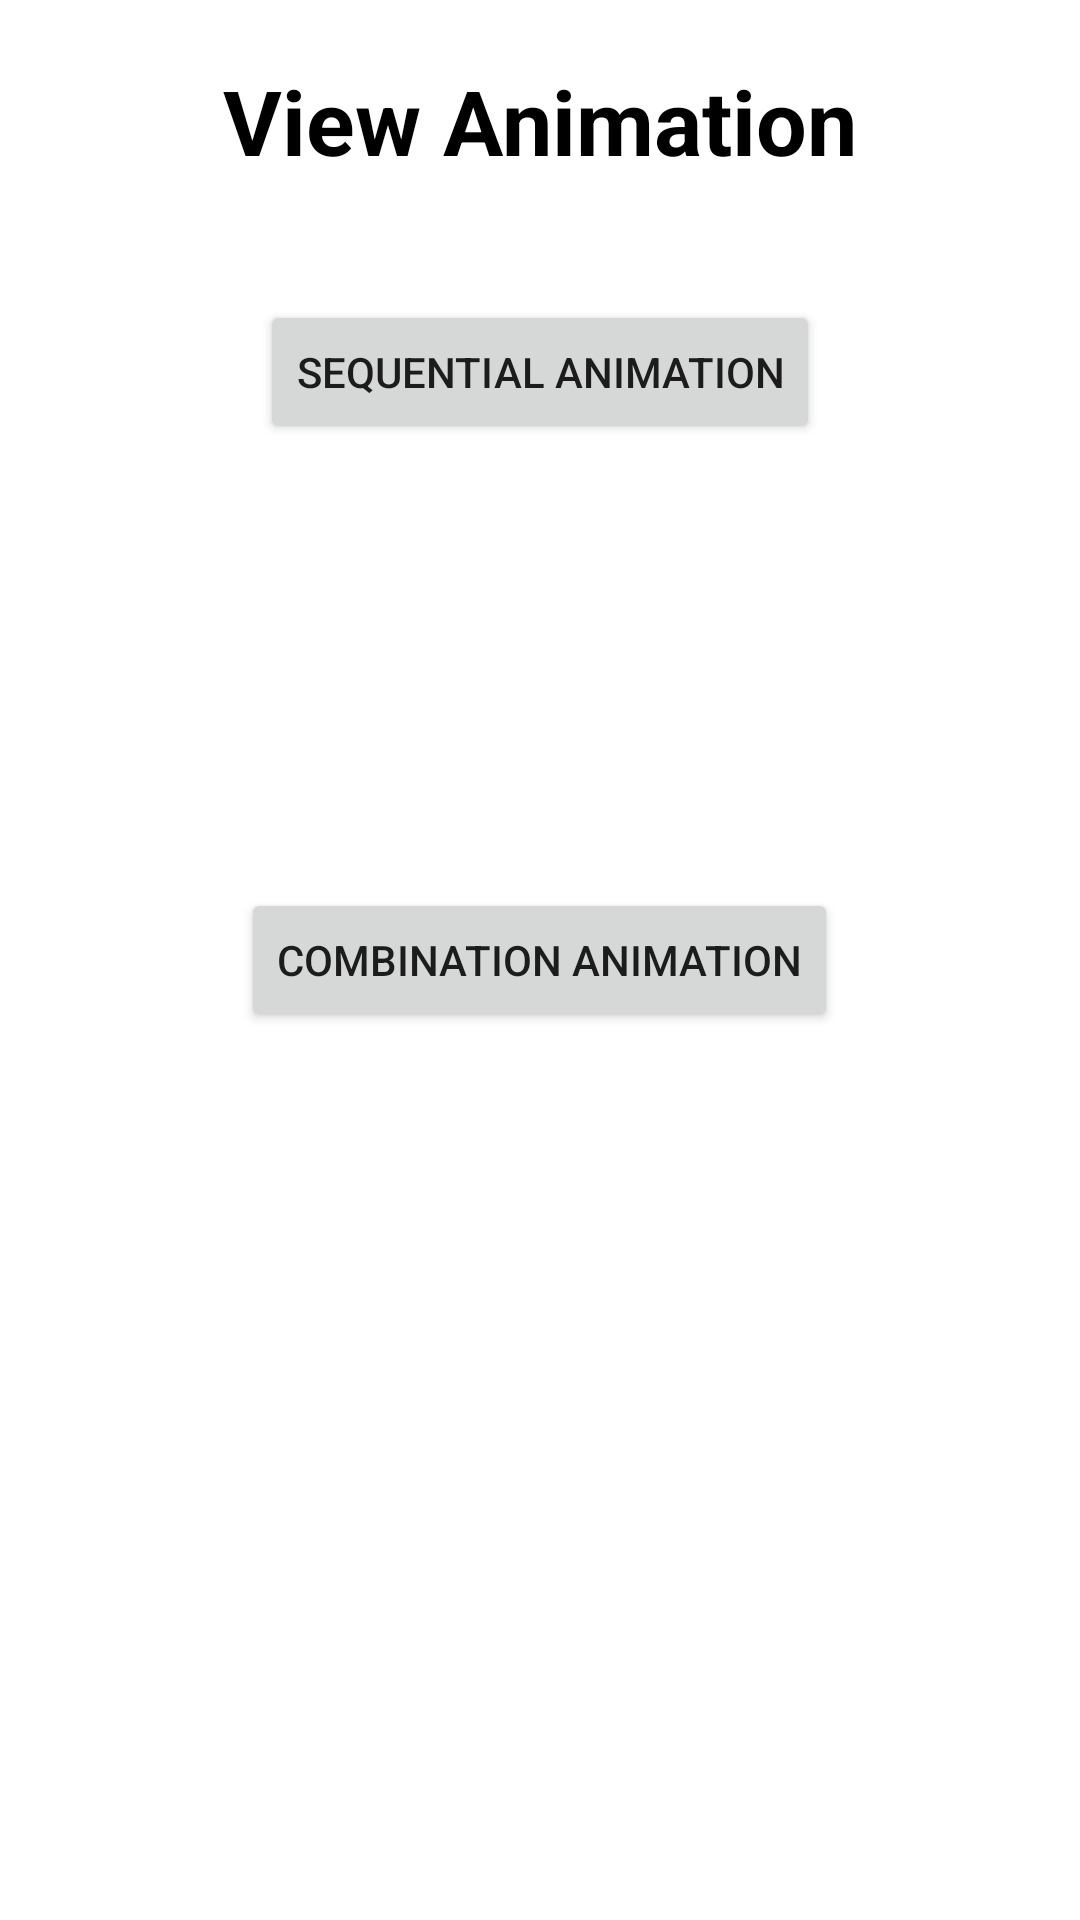

Reconstruct the res/layout file that produces this screen, plus the resources it refers to.
<!-- AndroidManifest.xml: application theme Theme.AnimationsShowing -->
<!-- res/layout/activity_main3.xml -->
<?xml version="1.0" encoding="utf-8"?>
<RelativeLayout xmlns:android="http://schemas.android.com/apk/res/android"
    android:layout_width="match_parent"
    android:layout_height="match_parent">

    <TextView
        android:layout_width="wrap_content"
        android:layout_height="wrap_content"
        android:text="View Animation"
        android:textSize="30sp"
        android:textStyle="bold"
        android:textColor="@color/black"
        android:layout_marginTop="20dp"
        android:layout_centerHorizontal="true"/>

    <Button
        android:id="@+id/combination"
        android:layout_width="wrap_content"
        android:layout_height="wrap_content"
        android:text="Combination Animation"
        android:layout_centerInParent="true"/>

    <Button
        android:id="@+id/sequential"
        android:layout_width="wrap_content"
        android:layout_height="wrap_content"
        android:text="Sequential Animation"
        android:layout_centerHorizontal="true"
        android:layout_marginTop="100dp"/>

</RelativeLayout>
<!-- resources referenced by this layout -->
<resources>
  <style name="Theme.AnimationsShowing" parent="Theme.MaterialComponents.Light.NoActionBar" />
  <!-- not gathered from this repository: default colours our renderer supplied (Android Studio template values) -->
  <color name="black">#FF000000</color>
</resources>
